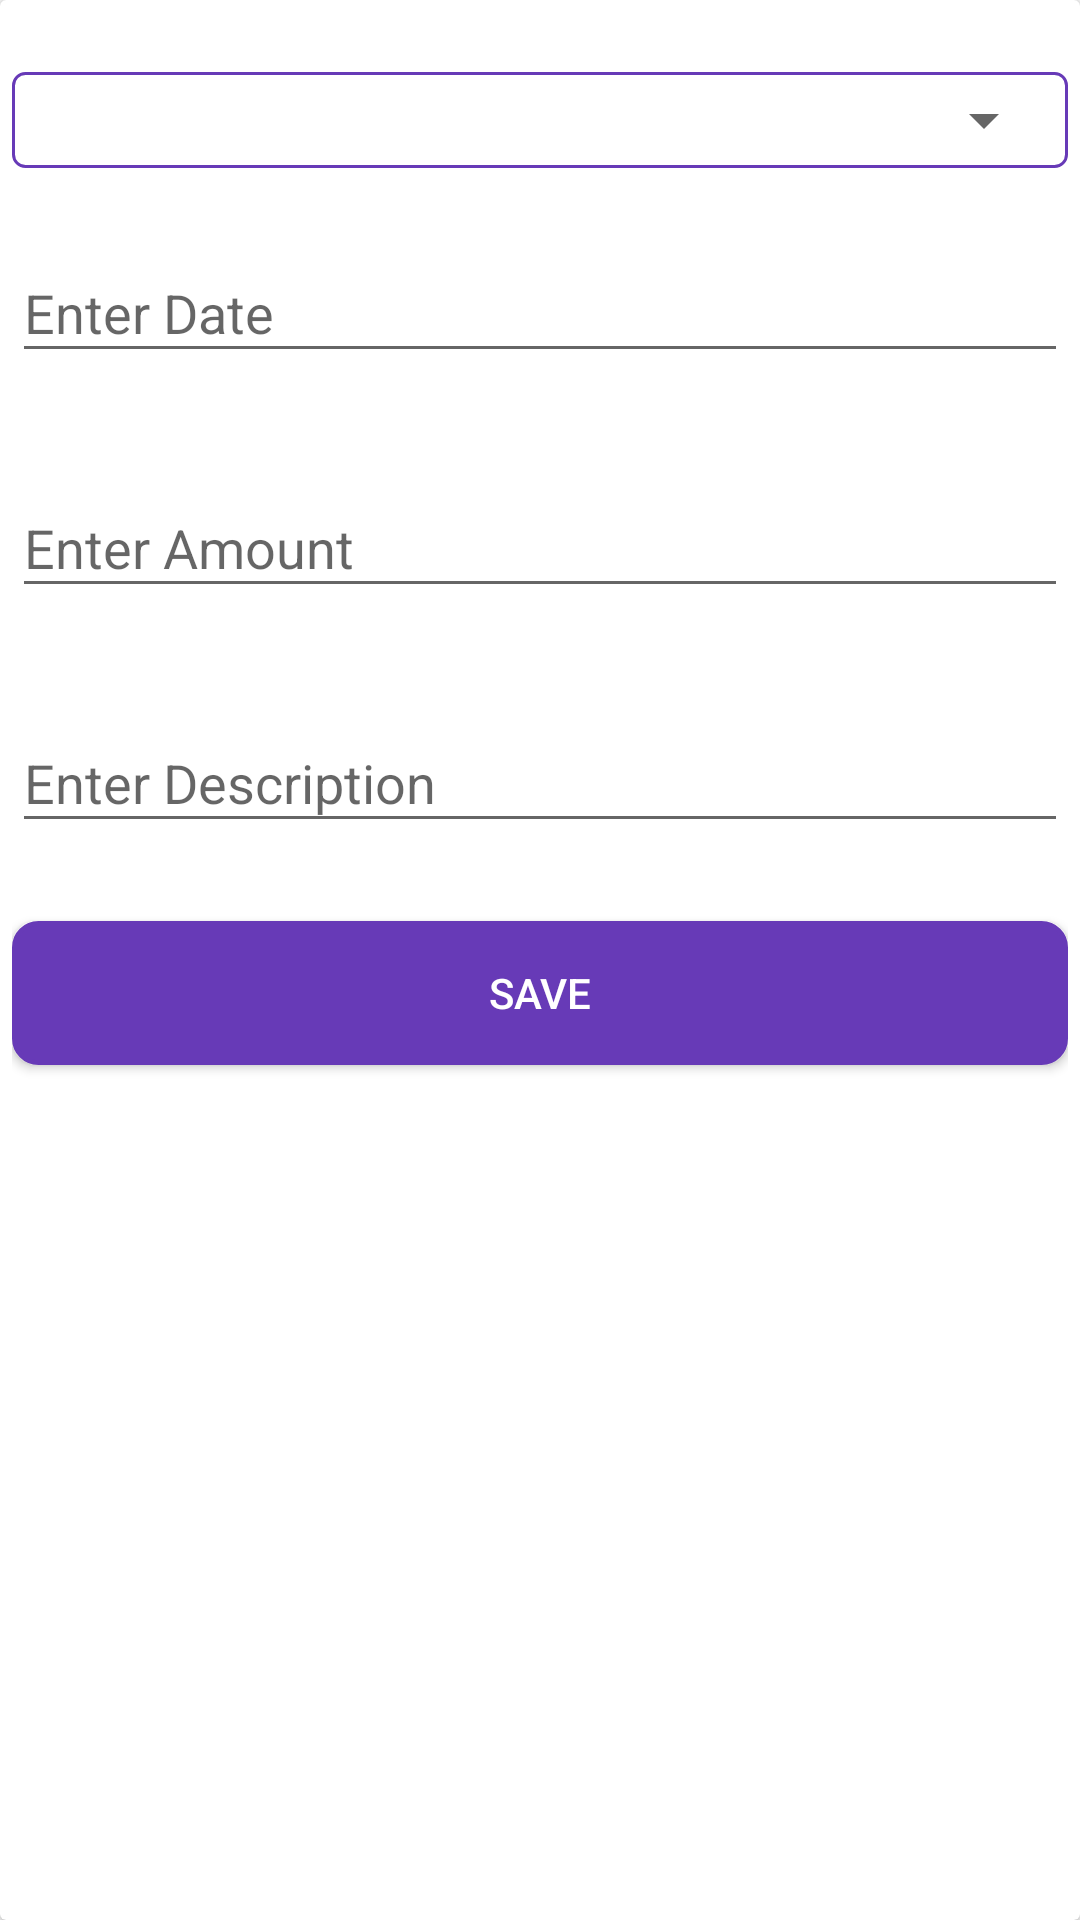

Write the Android layout XML for this screen, with the resource values it uses.
<!-- AndroidManifest.xml: application theme AppTheme -->
<!-- res/layout/content_expense.xml -->
<?xml version="1.0" encoding="utf-8"?>
<androidx.constraintlayout.widget.ConstraintLayout
    xmlns:android="http://schemas.android.com/apk/res/android"
    xmlns:app="http://schemas.android.com/apk/res-auto"
    android:layout_width="match_parent"
    android:layout_height="match_parent"
    app:layout_behavior="@string/appbar_scrolling_view_behavior" >

    <androidx.cardview.widget.CardView
        android:layout_width="match_parent"
        android:layout_height="match_parent"
        app:layout_constraintBottom_toBottomOf="parent"
        app:layout_constraintEnd_toEndOf="parent"
        app:layout_constraintStart_toStartOf="parent"
        app:layout_constraintTop_toTopOf="parent">

        <LinearLayout
            android:layout_width="match_parent"
            android:layout_height="match_parent"
            android:orientation="vertical"
            android:padding="4dp">

            <LinearLayout
                android:layout_width="match_parent"
                android:layout_height="wrap_content"
                android:layout_marginTop="20dp"
                android:background="@drawable/spinner_border">

                <Spinner
                    android:id="@+id/spinner"
                    android:layout_width="match_parent"
                    android:layout_height="wrap_content"
                    android:padding="8dp"
                    android:spinnerMode="dropdown" />

            </LinearLayout>

            <com.google.android.material.textfield.TextInputLayout
                android:layout_width="match_parent"
                android:layout_height="wrap_content"
                android:layout_marginTop="16dp"
                android:layout_marginBottom="10dp">

                <com.google.android.material.textfield.TextInputEditText
                    android:id="@+id/edit_text_expense"
                    android:layout_width="match_parent"
                    android:layout_height="wrap_content"
                    android:autofillHints="no"

                    android:ems="10"
                    android:focusable="false"
                    android:hint="@string/date_hint"
                    android:inputType="none" />

            </com.google.android.material.textfield.TextInputLayout>

            <com.google.android.material.textfield.TextInputLayout
                android:layout_width="match_parent"
                android:layout_height="wrap_content"
                android:layout_marginTop="16dp"
                android:layout_marginBottom="10dp">

                <com.google.android.material.textfield.TextInputEditText
                    android:id="@+id/edit_text_amount"
                    android:layout_width="match_parent"
                    android:layout_height="wrap_content"
                    android:autofillHints="no"
                    android:ems="10"
                    android:hint="@string/amount_hint"
                    android:inputType="number" />

            </com.google.android.material.textfield.TextInputLayout>

            <com.google.android.material.textfield.TextInputLayout
                android:layout_width="match_parent"
                android:layout_height="wrap_content"
                android:layout_marginTop="16dp"
                android:layout_marginBottom="10dp">

                <com.google.android.material.textfield.TextInputEditText
                    android:id="@+id/edit_text_desc"
                    android:layout_width="match_parent"
                    android:layout_height="wrap_content"
                    android:autofillHints="no"
                    android:ems="10"
                    android:hint="@string/desc_hint" />

            </com.google.android.material.textfield.TextInputLayout>

            <Button
                android:layout_width="match_parent"
                android:layout_height="wrap_content"
                android:layout_marginTop="16dp"
                android:layout_marginBottom="12dp"
                android:background="@drawable/shape"
                android:text="@string/expense_btn_save"
                android:textColor="@android:color/white" />

        </LinearLayout>
    </androidx.cardview.widget.CardView>

</androidx.constraintlayout.widget.ConstraintLayout>
<!-- resources referenced by this layout -->
<resources>
  <!-- drawable shape (drawable) -->
  <?xml version="1.0" encoding="utf-8"?>
  <shape
      xmlns:android="http://schemas.android.com/apk/res/android"
      android:shape="rectangle">
      <corners android:radius="8dp"/>
      <padding
          android:bottom="12dp"
          android:left="12dp"
          android:top="12dp"
          android:right="12dp" />
      <solid
          android:color="@color/secondaryColor" />
  
      <stroke
          android:color="@color/secondaryColor"
          android:width="1.5dp" />
  </shape>
  <!-- drawable spinner_border (drawable) -->
  <?xml version="1.0" encoding="utf-8"?>
  <shape xmlns:android="http://schemas.android.com/apk/res/android">
      <solid android:color="@android:color/transparent"/>
      <stroke
          android:color="@color/secondaryColor"
          android:width="1dip" />
      <corners android:radius="4dip"/>
      <padding android:left="4dip"
          android:top="4dip"
          android:right="4dip"
          android:bottom="4dip" />
  
  </shape>
  <string name="amount_hint">Enter Amount</string>
  <string name="date_hint">Enter Date</string>
  <string name="desc_hint">Enter Description</string>
  <string name="expense_btn_save">SAVE</string>
  <style name="AppTheme" parent="Theme.AppCompat.Light.DarkActionBar">
          
          <item name="colorPrimary">@color/primaryColor</item>
          <item name="colorPrimaryDark">@color/primaryDarkColor</item>
          <item name="colorAccent">@color/secondaryColor</item>
          <item name="colorSecondary">@color/secondaryColor</item>
          <item name="fontFamily">@font/ubuntu</item>
      </style>
  <color name="secondaryColor">#673ab7</color>
  <color name="primaryColor">#02bbee</color>
  <color name="primaryDarkColor">#008bbb</color>
</resources>
